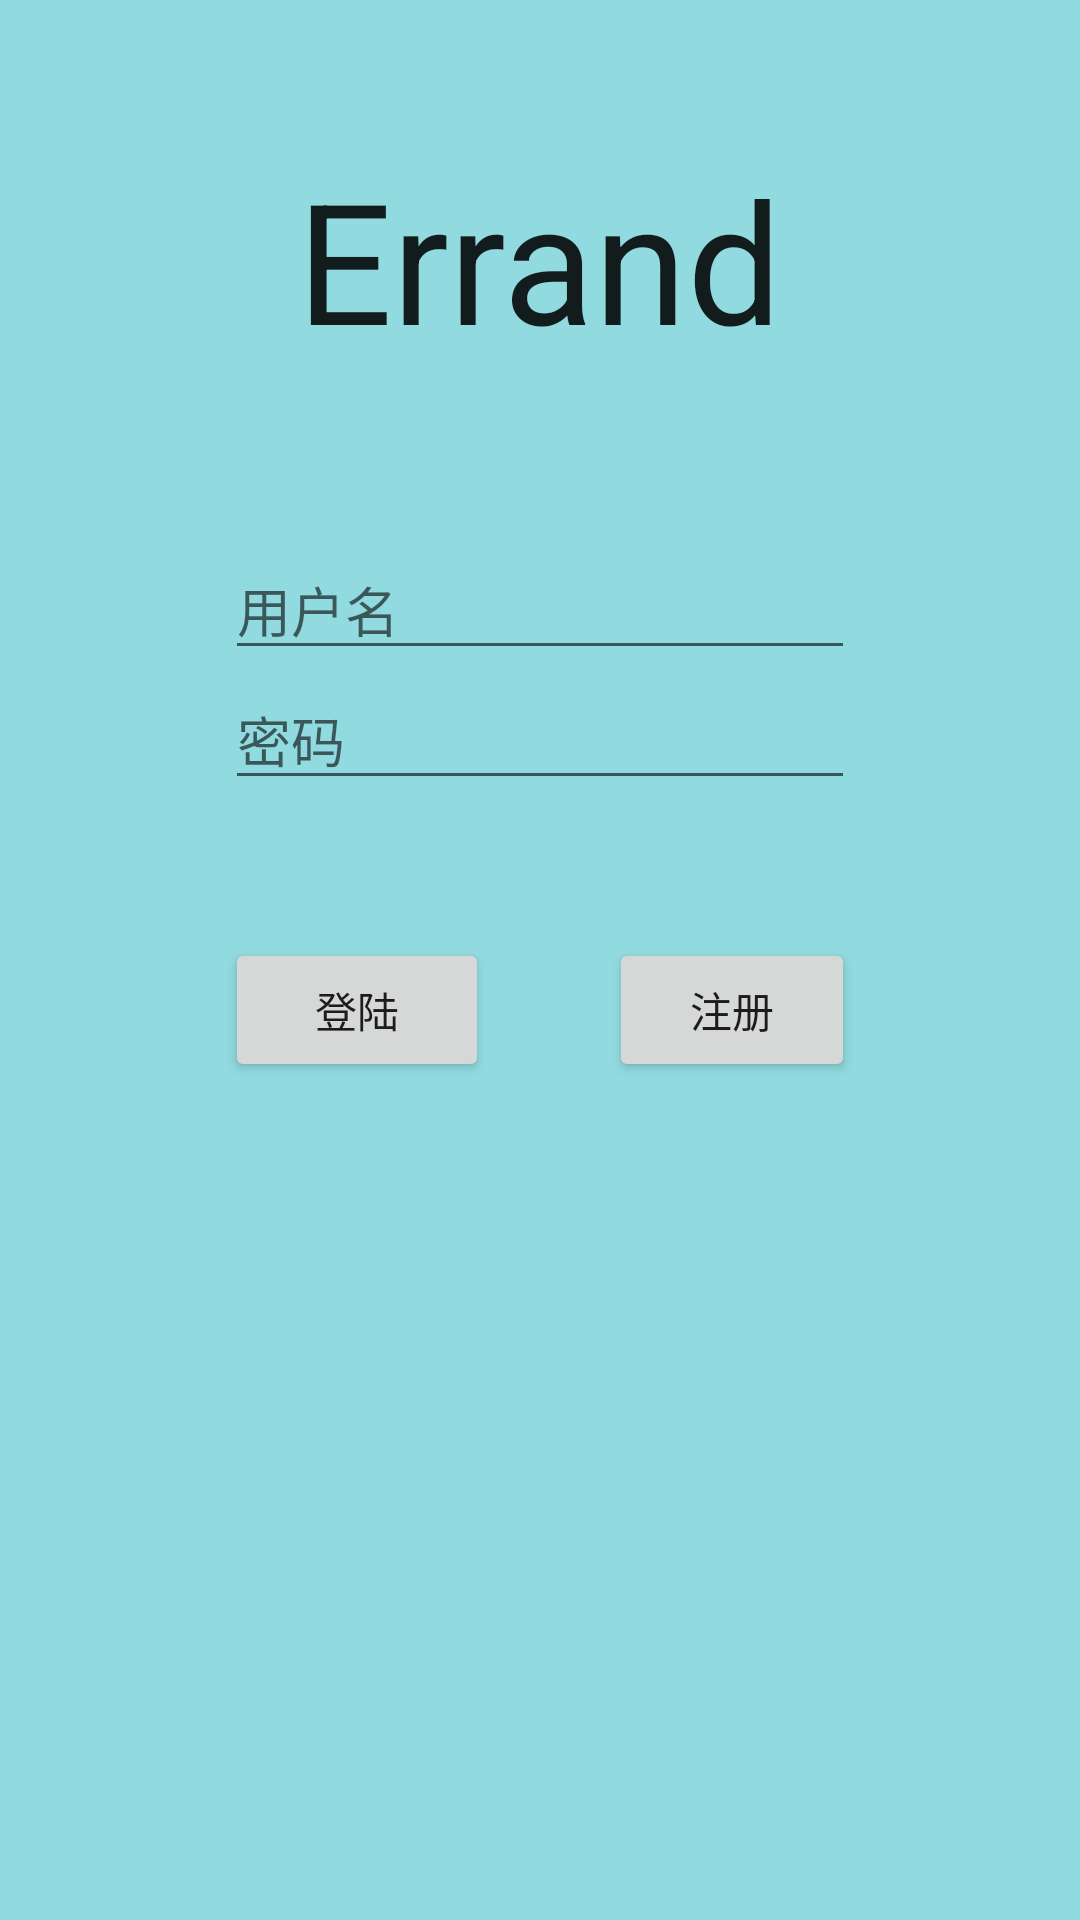

Reconstruct the res/layout file that produces this screen, plus the resources it refers to.
<!-- AndroidManifest.xml: application theme AppTheme -->
<!-- res/layout/activity_login.xml -->
<?xml version="1.0" encoding="utf-8"?>
<RelativeLayout xmlns:android="http://schemas.android.com/apk/res/android"
    xmlns:tools="http://schemas.android.com/tools"
    android:layout_width="match_parent"
    android:layout_height="match_parent"
    android:paddingBottom="@dimen/activity_vertical_margin"
    android:paddingLeft="@dimen/activity_horizontal_margin"
    android:paddingRight="@dimen/activity_horizontal_margin"
    android:paddingTop="@dimen/activity_vertical_margin"
    tools:context="com.example.errand.errand.LoginActivity"
    android:background="#91dadf">

    <TextView
        android:layout_width="wrap_content"
        android:layout_height="wrap_content"
        android:textAppearance="?android:attr/textAppearanceLarge"
        android:text="@string/app_name"
        android:id="@+id/textView"
        android:layout_marginTop="49dp"
        android:textIsSelectable="false"
        android:textSize="@dimen/abc_action_bar_default_height_material"
        android:layout_alignParentTop="true"
        android:layout_centerHorizontal="true" />

    <LinearLayout
        android:orientation="vertical"
        android:layout_width="wrap_content"
        android:layout_height="wrap_content"
        android:layout_below="@+id/textView"
        android:layout_marginTop="180dp"
        android:layout_alignParentTop="true"
        android:layout_centerHorizontal="true"
        android:id="@+id/linearLayout2">

        <EditText
            android:layout_width="wrap_content"
            android:layout_height="wrap_content"
            android:inputType="textPersonName"
            android:ems="10"
            android:id="@+id/username"
            android:hint="@string/user_name" />

        <EditText
            android:layout_width="wrap_content"
            android:layout_height="wrap_content"
            android:inputType="textPassword"
            android:ems="10"
            android:id="@+id/password"
            android:hint="@string/example_password" />

        <ProgressBar
            style="?android:attr/progressBarStyleHorizontal"
            android:layout_width="fill_parent"
            android:layout_height="wrap_content"
            android:id="@+id/progressBar"
            android:layout_gravity="center_horizontal"
            android:indeterminate="true"
            android:indeterminateOnly="true"
            android:visibility="invisible"
            android:layout_marginTop="10dp" />

        <LinearLayout
            android:orientation="horizontal"
            android:layout_width="match_parent"
            android:layout_height="wrap_content"
            android:layout_gravity="center_horizontal"
            android:layout_marginTop="20dp">

            <Button
                android:layout_width="wrap_content"
                android:layout_height="wrap_content"
                android:text="@string/land"
                android:id="@+id/land"
                android:layout_gravity="center_horizontal" />

            <Button
                android:layout_width="wrap_content"
                android:layout_height="wrap_content"
                android:text="@string/register"
                android:id="@+id/register"
                android:layout_marginLeft="40dp" />
        </LinearLayout>

        <LinearLayout
            android:orientation="horizontal"
            android:layout_width="match_parent"
            android:layout_height="match_parent"
            android:id="@+id/validateLayout"
            android:visibility="invisible">

            <EditText
                android:layout_width="92dp"
                android:layout_height="wrap_content"
                android:inputType="number"
                android:ems="10"
                android:id="@+id/validateCode"
                android:hint="@string/example_validateCode" />

            <Button
                android:layout_width="wrap_content"
                android:layout_height="wrap_content"
                android:text="@string/validate"
                android:id="@+id/validate"
                android:layout_marginLeft="40dp" />
        </LinearLayout>

    </LinearLayout>

</RelativeLayout>
<!-- resources referenced by this layout -->
<resources>
  <string name="app_name">Errand</string>
  <string name="example_password">密码</string>
  <string name="example_validateCode">验证码</string>
  <string name="land">登陆</string>
  <string name="register">注册</string>
  <string name="user_name">用户名</string>
  <string name="validate">提交</string>
  <style name="AppTheme" parent="Base.Theme.AppCompat.Light">
          
          <item name="android:windowActionBar">false</item>
          <item name="windowNoTitle">true</item>
          
          
          
      </style>
</resources>
